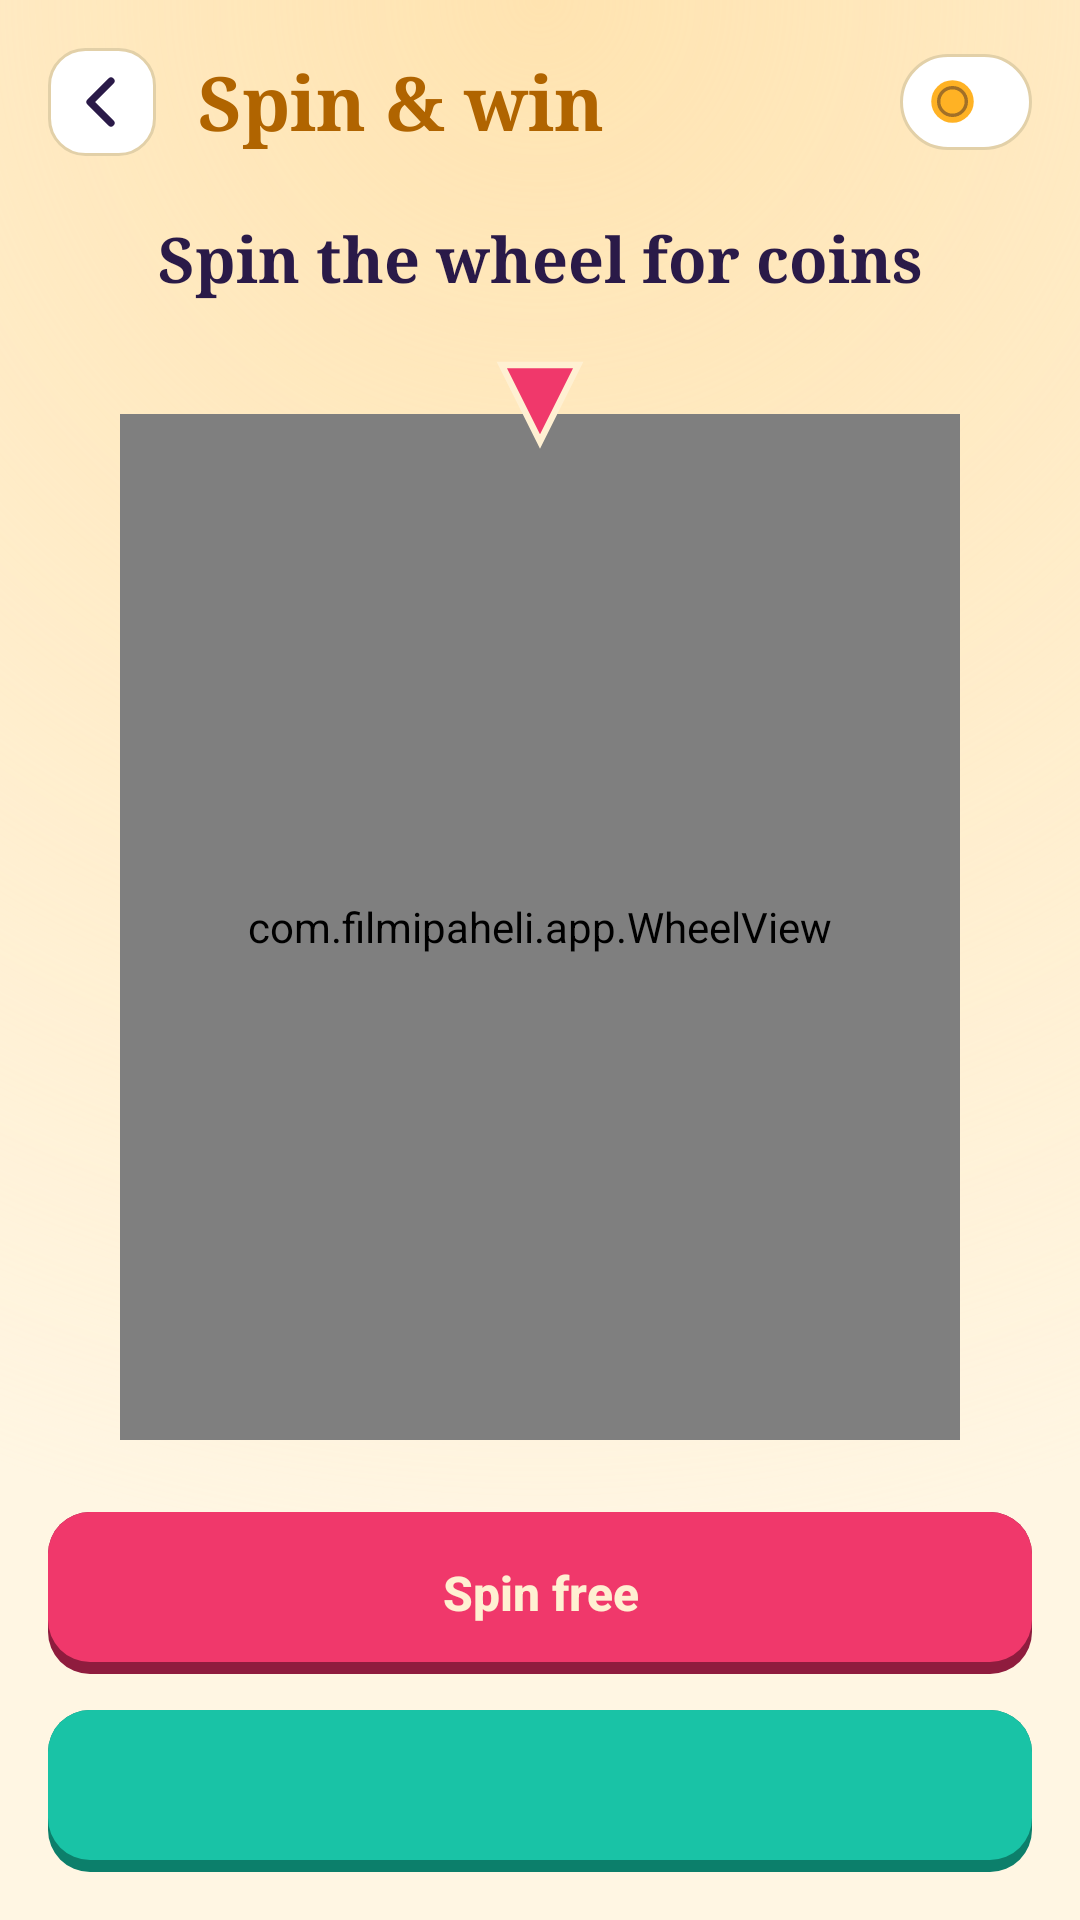

Reconstruct the res/layout file that produces this screen, plus the resources it refers to.
<!-- AndroidManifest.xml: application theme Theme.Filmi -->
<!-- res/layout/activity_spin.xml -->
<?xml version="1.0" encoding="utf-8"?>
<LinearLayout xmlns:android="http://schemas.android.com/apk/res/android"
    android:layout_width="match_parent"
    android:layout_height="match_parent"
    android:background="@drawable/bg_screen"
    android:orientation="vertical"
    android:padding="16dp">

    <LinearLayout
        android:layout_width="match_parent"
        android:layout_height="wrap_content"
        android:gravity="center_vertical"
        android:orientation="horizontal">

        <ImageButton
            android:id="@+id/btnBack"
            android:layout_width="36dp"
            android:layout_height="36dp"
            android:background="@drawable/bg_iconbtn"
            android:contentDescription="@string/back"
            android:padding="9dp"
            android:src="@drawable/ic_back"
            android:tint="@color/text" />

        <TextView
            android:layout_width="0dp"
            android:layout_height="wrap_content"
            android:layout_marginStart="14dp"
            android:layout_weight="1"
            android:fontFamily="serif"
            android:text="@string/spin_title"
            android:textColor="@color/accent"
            android:textSize="25sp"
            android:textStyle="bold" />

        <LinearLayout
            android:layout_width="wrap_content"
            android:layout_height="32dp"
            android:background="@drawable/bg_pill"
            android:gravity="center_vertical"
            android:orientation="horizontal"
            android:paddingStart="9dp"
            android:paddingEnd="12dp">

            <ImageView
                android:layout_width="17dp"
                android:layout_height="17dp"
                android:src="@drawable/ic_coin" />

            <TextView
                android:id="@+id/coinText"
                android:layout_width="wrap_content"
                android:layout_height="wrap_content"
                android:layout_marginStart="6dp"
                android:textColor="@color/text"
                android:textSize="14sp"
                android:textStyle="bold" />
        </LinearLayout>
    </LinearLayout>

    <TextView
        android:id="@+id/spinResult"
        android:layout_width="match_parent"
        android:layout_height="wrap_content"
        android:layout_marginTop="18dp"
        android:fontFamily="serif"
        android:gravity="center"
        android:minHeight="32dp"
        android:text="@string/spin_prompt"
        android:textColor="@color/text"
        android:textSize="21sp"
        android:textStyle="bold" />

    <FrameLayout
        android:layout_width="match_parent"
        android:layout_height="0dp"
        android:layout_marginTop="12dp"
        android:layout_weight="1">

        <com.filmipaheli.app.WheelView
            android:id="@+id/wheel"
            android:layout_width="match_parent"
            android:layout_height="match_parent"
            android:layout_gravity="center"
            android:layout_margin="24dp" />

        <ImageView
            android:layout_width="34dp"
            android:layout_height="34dp"
            android:layout_gravity="top|center_horizontal"
            android:layout_marginTop="2dp"
            android:contentDescription="@null"
            android:src="@drawable/ic_pointer" />
    </FrameLayout>

    <Button
        android:id="@+id/btnSpinFree"
        android:layout_width="match_parent"
        android:layout_height="54dp"
        android:background="@drawable/btn_rani"
        android:stateListAnimator="@null"
        android:text="@string/spin_free_btn"
        android:textAllCaps="false"
        android:textColor="@color/cream"
        android:textSize="16sp"
        android:textStyle="bold" />

    <Button
        android:id="@+id/btnSpinAd"
        android:layout_width="match_parent"
        android:layout_height="54dp"
        android:layout_marginTop="12dp"
        android:background="@drawable/btn_teal"
        android:stateListAnimator="@null"
        android:textAllCaps="false"
        android:textColor="@color/ink"
        android:textSize="15sp"
        android:textStyle="bold" />
</LinearLayout>
<!-- resources referenced by this layout -->
<resources>
  <color name="accent">#B06400</color>
  <color name="cream">#FFF0D2</color>
  <color name="ink">#170E2B</color>
  <color name="text">#2A1A48</color>
  <!-- drawable bg_iconbtn (drawable) -->
  <?xml version="1.0" encoding="utf-8"?>
  <shape xmlns:android="http://schemas.android.com/apk/res/android"><solid android:color="@color/surface"/><stroke android:width="1dp" android:color="@color/outline"/><corners android:radius="12dp"/></shape>
  <!-- drawable bg_pill (drawable) -->
  <?xml version="1.0" encoding="utf-8"?>
  <shape xmlns:android="http://schemas.android.com/apk/res/android"><solid android:color="@color/surface"/><stroke android:width="1dp" android:color="@color/outline"/><corners android:radius="20dp"/></shape>
  <!-- drawable bg_screen (drawable) -->
  <?xml version="1.0" encoding="utf-8"?>
  <layer-list xmlns:android="http://schemas.android.com/apk/res/android">
      <item><shape><solid android:color="@color/bg"/></shape></item>
      <item><shape><gradient android:type="radial" android:gradientRadius="520dp" android:centerX="0.5" android:centerY="0" android:startColor="@color/glow" android:endColor="@color/bg_clear"/></shape></item>
  </layer-list>
  <!-- drawable btn_rani (drawable) -->
  <?xml version="1.0" encoding="utf-8"?>
  <ripple xmlns:android="http://schemas.android.com/apk/res/android" android:color="#33FFFFFF">
      <item>
          <layer-list>
              <item><shape><solid android:color="@color/rani_dark"/><corners android:radius="14dp"/></shape></item>
              <item android:bottom="4dp"><shape><solid android:color="@color/rani"/><corners android:radius="14dp"/></shape></item>
          </layer-list>
      </item>
  </ripple>
  <!-- drawable btn_teal (drawable) -->
  <?xml version="1.0" encoding="utf-8"?>
  <ripple xmlns:android="http://schemas.android.com/apk/res/android" android:color="#33FFFFFF">
      <item>
          <layer-list>
              <item><shape><solid android:color="@color/teal_dark"/><corners android:radius="14dp"/></shape></item>
              <item android:bottom="4dp"><shape><solid android:color="@color/teal"/><corners android:radius="14dp"/></shape></item>
          </layer-list>
      </item>
  </ripple>
  <!-- drawable ic_back (drawable) -->
  <?xml version="1.0" encoding="utf-8"?>
  <vector xmlns:android="http://schemas.android.com/apk/res/android" android:width="24dp" android:height="24dp" android:viewportWidth="24" android:viewportHeight="24">
      <path android:fillColor="#00000000" android:strokeColor="#FFFFFF" android:strokeWidth="2.4" android:strokeLineCap="round" android:strokeLineJoin="round" android:pathData="M15,5l-7,7 7,7"/>
  </vector>
  <!-- drawable ic_pointer (drawable) -->
  <?xml version="1.0" encoding="utf-8"?>
  <vector xmlns:android="http://schemas.android.com/apk/res/android" android:width="24dp" android:height="24dp" android:viewportWidth="24" android:viewportHeight="24">
      <path android:fillColor="#F0386B" android:strokeColor="#FFF0D2" android:strokeWidth="1.5" android:pathData="M12,22L3,4h18z"/>
  </vector>
  <string name="back">Back</string>
  <string name="spin_free_btn">Spin free</string>
  <string name="spin_prompt">Spin the wheel for coins</string>
  <string name="spin_title">Spin &amp; win</string>
  <color name="surface">#FFFFFF</color>
  <color name="outline">#E2D0A8</color>
  <color name="bg">#FFF6E3</color>
  <color name="glow">#FFE3B0</color>
  <color name="bg_clear">#00FFF6E3</color>
  <color name="rani_dark">#8F1C3E</color>
  <color name="rani">#F0386B</color>
  <color name="teal_dark">#0C7F6B</color>
  <color name="teal">#19C3A6</color>
  <color name="marigold">#FFB224</color>
</resources>
